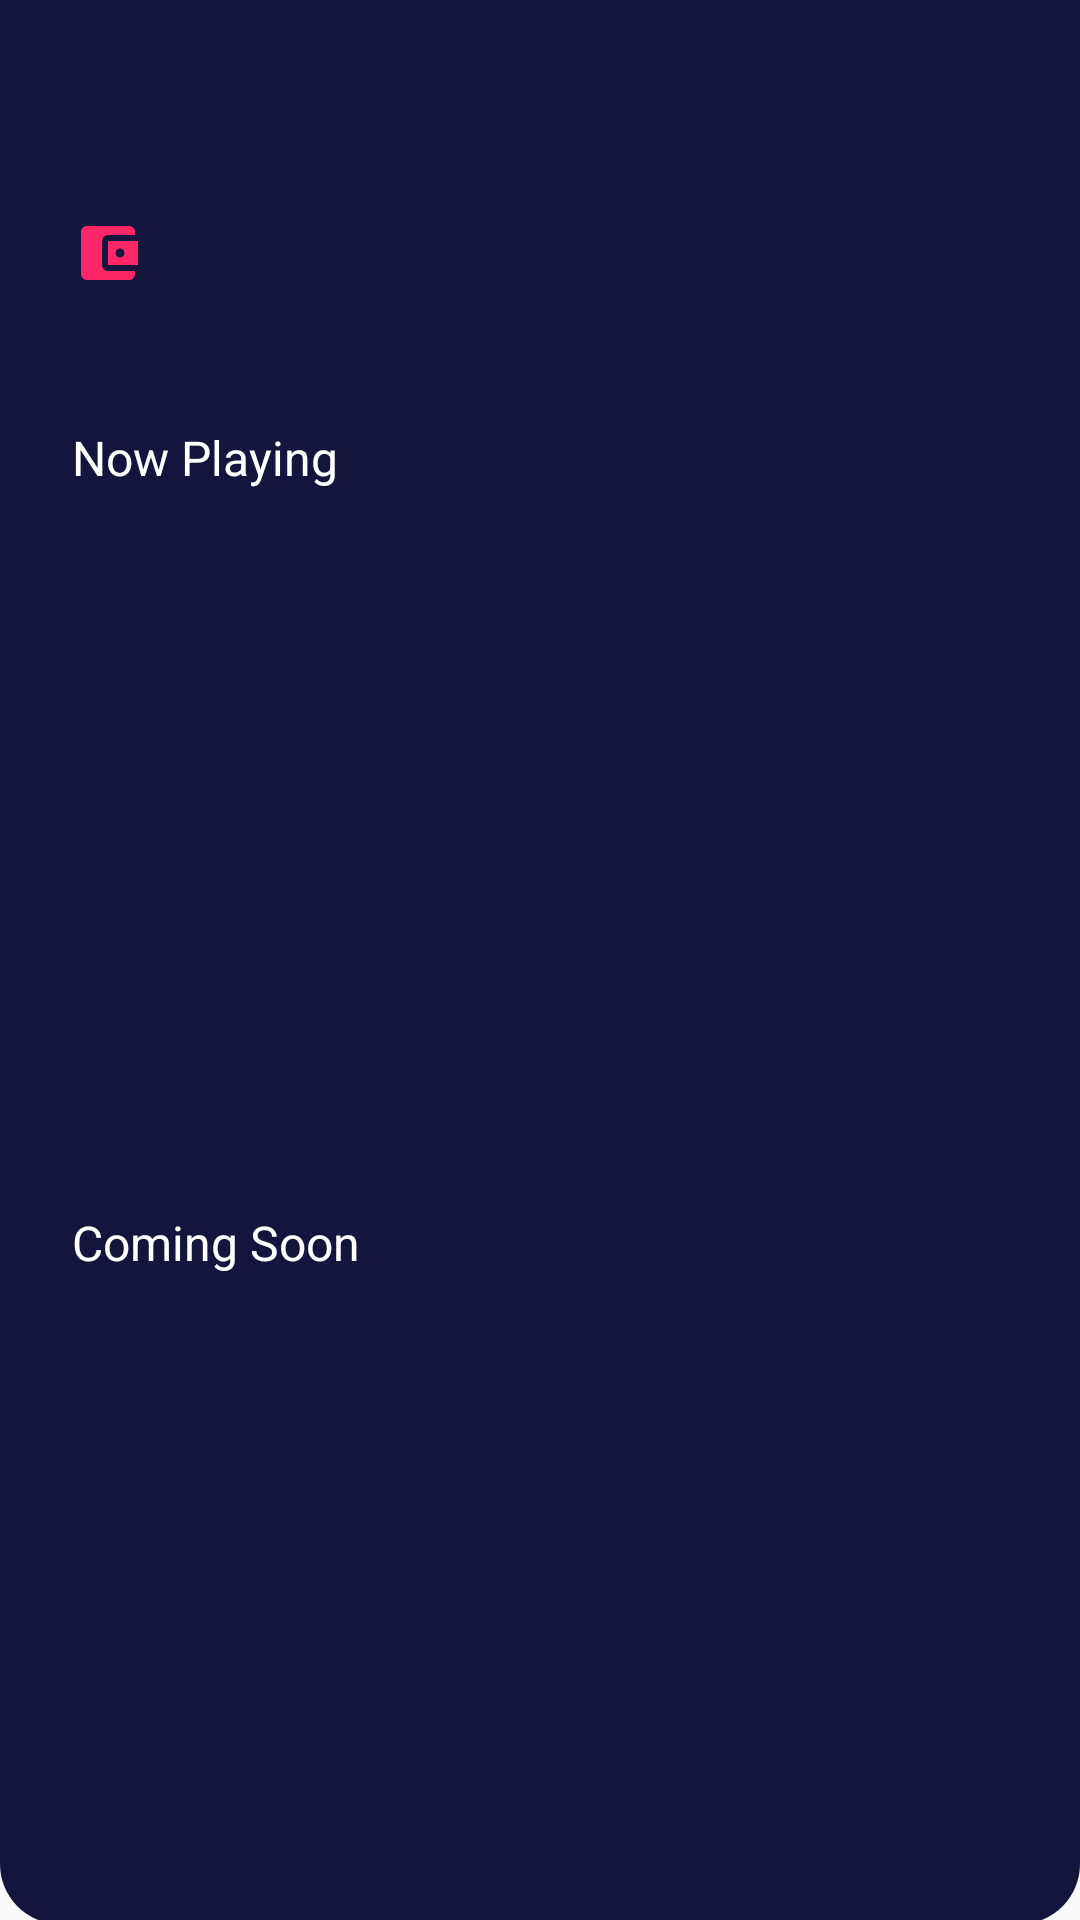

This screen was rendered from an Android layout file. Write that file and the resources it references.
<!-- AndroidManifest.xml: application theme Theme.MyTix -->
<!-- res/layout/fragment_dashboard.xml -->
<?xml version="1.0" encoding="utf-8"?>
<androidx.core.widget.NestedScrollView xmlns:android="http://schemas.android.com/apk/res/android"
    xmlns:app="http://schemas.android.com/apk/res-auto"
    xmlns:tools="http://schemas.android.com/tools"
    android:layout_width="match_parent"
    android:layout_height="match_parent">

    <androidx.constraintlayout.widget.ConstraintLayout
        android:layout_width="match_parent"
        android:layout_height="match_parent"
        android:background="@drawable/shape_background_blue"
        tools:context=".home.DashboardFragment">

        
        <ImageView
            android:id="@+id/ivProfile"
            android:layout_width="70dp"
            android:layout_height="70dp"
            android:layout_marginTop="24dp"
            android:layout_marginEnd="24dp"
            android:contentDescription="@string/photo"
            app:layout_constraintEnd_toEndOf="parent"
            app:layout_constraintTop_toTopOf="parent"
            app:srcCompat="@drawable/user_pic" />

        <TextView
            android:id="@+id/tvBalance"
            android:layout_width="wrap_content"
            android:layout_height="wrap_content"
            android:layout_marginStart="24dp"
            android:layout_marginTop="16dp"
            android:drawablePadding="10dp"
            tools:text="@string/idr_280_000"
            android:textSize="18sp"
            app:drawableStartCompat="@drawable/ic_account_balance_wallet_24px"
            app:layout_constraintStart_toStartOf="parent"
            app:layout_constraintTop_toBottomOf="@+id/tvName" />

        <TextView
            android:id="@+id/tvName"
            android:layout_width="wrap_content"
            android:layout_height="wrap_content"
            android:layout_marginStart="24dp"
            android:layout_marginTop="24dp"
            tools:text="@string/john_doe"
            android:textSize="24sp"
            app:layout_constraintStart_toStartOf="parent"
            app:layout_constraintTop_toTopOf="parent" />

        <TextView
            android:id="@+id/textView11"
            android:layout_width="wrap_content"
            android:layout_height="wrap_content"
            android:layout_marginStart="24dp"
            android:layout_marginTop="45dp"
            android:text="@string/now_playing"
            android:textSize="16sp"
            app:layout_constraintStart_toStartOf="parent"
            app:layout_constraintTop_toBottomOf="@+id/tvBalance" />

        <TextView
            android:id="@+id/textView12"
            android:layout_width="106dp"
            android:layout_height="22dp"
            android:layout_marginStart="24dp"
            android:layout_marginTop="24dp"
            android:text="@string/coming_soon"
            android:textSize="16sp"
            app:layout_constraintStart_toStartOf="parent"
            app:layout_constraintTop_toBottomOf="@+id/rvNowPlaying" />

        <androidx.recyclerview.widget.RecyclerView
            android:id="@+id/rvNowPlaying"
            android:layout_width="match_parent"
            android:layout_height="200dp"
            android:layout_marginStart="24dp"
            android:layout_marginTop="16dp"
            android:layout_marginEnd="24dp"
            app:layout_constraintEnd_toEndOf="parent"
            app:layout_constraintHorizontal_bias="0.0"
            app:layout_constraintStart_toStartOf="parent"
            app:layout_constraintTop_toBottomOf="@+id/textView11" />

        <androidx.recyclerview.widget.RecyclerView
            android:id="@+id/rvComingSoon"
            android:layout_width="match_parent"
            android:layout_height="200dp"
            android:layout_marginStart="24dp"
            android:layout_marginTop="16dp"
            android:layout_marginEnd="24dp"
            app:layout_constraintEnd_toEndOf="parent"
            app:layout_constraintStart_toStartOf="parent"
            app:layout_constraintTop_toBottomOf="@+id/textView12" />

    </androidx.constraintlayout.widget.ConstraintLayout>

</androidx.core.widget.NestedScrollView>
<!-- resources referenced by this layout -->
<resources>
  <!-- drawable ic_account_balance_wallet_24px (drawable) -->
  <vector android:autoMirrored="true" android:height="24dp"
      android:viewportHeight="24" android:viewportWidth="24"
      android:width="24dp" xmlns:android="http://schemas.android.com/apk/res/android">
      <path android:fillColor="#ff2667" android:pathData="M21,18v1a2.006,2.006 0,0 1,-2 2L5,21a2,2 0,0 1,-2 -2L3,5A2,2 0,0 1,5 3L19,3a2.006,2.006 0,0 1,2 2L21,6L12,6a2,2 0,0 0,-2 2v8a2,2 0,0 0,2 2ZM12,16L22,16L22,8L12,8ZM16,13.5A1.5,1.5 0,1 1,17.5 12,1.5 1.5,0 0,1 16,13.5Z"/>
  </vector>
  <!-- drawable shape_background_blue (drawable) -->
  <?xml version="1.0" encoding="utf-8"?>
  <shape xmlns:android="http://schemas.android.com/apk/res/android"
      android:shape="rectangle">
  
      <corners
          android:bottomLeftRadius="20dp"
          android:bottomRightRadius="20dp" />
      <solid android:color="@color/primary" />
  
  </shape>
  <string name="coming_soon">Coming Soon</string>
  <string name="idr_280_000">IDR 280.000</string>
  <string name="john_doe">John Doe</string>
  <string name="now_playing">Now Playing</string>
  <string name="photo">Photo</string>
  <style name="Theme.MyTix" parent="Theme.AppCompat.DayNight.NoActionBar">
          
          <item name="colorPrimary">@color/blueGrey</item>
          <item name="colorPrimaryVariant">@color/blueGrey</item>
          <item name="colorOnPrimary">@color/white</item>
          
          <item name="colorSecondary">@color/pink</item>
          <item name="colorSecondaryVariant">@color/pink</item>
          <item name="colorOnSecondary">@color/black</item>
          
          <item name="android:statusBarColor" tools:targetApi="l">?attr/colorPrimaryVariant</item>
          
          <item name="android:textSize">16sp</item>
          <item name="android:textColor">@color/white</item>
      </style>
  <color name="primary">#14153D</color>
  <color name="blueGrey">#292A50</color>
  <color name="white">#FFFFFFFF</color>
  <color name="pink">#FF2667</color>
  <color name="black">#FF000000</color>
</resources>
